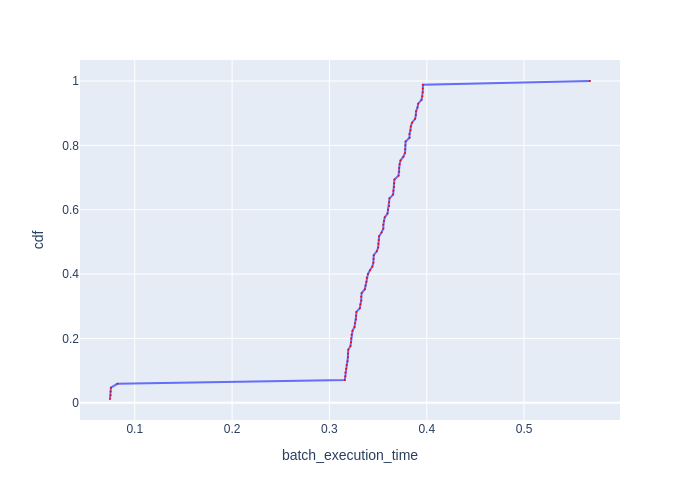

Source data for this figure (header and first rows):
Batch Id, batch_execution_time, cdf
50, 0.07458, 0.01176
84, 0.07521, 0.02353
33, 0.07521, 0.03529
67, 0.07553, 0.04706
16, 0.08214, 0.05882
17, 0.3158, 0.07059
51, 0.3164, 0.08235
34, 0.3165, 0.09412
68, 0.3171, 0.1059
18, 0.3177, 0.1176
69, 0.3187, 0.1294
52, 0.319, 0.1412
35, 0.3192, 0.1529
1, 0.3194, 0.1647
19, 0.3216, 0.1765
2, 0.3222, 0.1882
53, 0.3223, 0.2
70, 0.3228, 0.2118
36, 0.3238, 0.2235
3, 0.3258, 0.2353
20, 0.3264, 0.2471
54, 0.3274, 0.2588
71, 0.3275, 0.2706
37, 0.3277, 0.2824
4, 0.3313, 0.2941
21, 0.3318, 0.3059
38, 0.3327, 0.3176
55, 0.3327, 0.3294
72, 0.3331, 0.3412
5, 0.3364, 0.3529
22, 0.3372, 0.3647
39, 0.3381, 0.3765
56, 0.3383, 0.3882
73, 0.3396, 0.4
6, 0.3417, 0.4118
40, 0.3441, 0.4235
57, 0.3451, 0.4353
23, 0.3454, 0.4471
74, 0.3455, 0.4588
7, 0.3487, 0.4706
41, 0.3501, 0.4824
24, 0.3504, 0.4941
75, 0.3508, 0.5059
58, 0.351, 0.5176
8, 0.3535, 0.5294
25, 0.3554, 0.5412
59, 0.3554, 0.5529
42, 0.3559, 0.5647
76, 0.3568, 0.5765
9, 0.3597, 0.5882
26, 0.3602, 0.6
60, 0.3614, 0.6118
77, 0.3614, 0.6235
43, 0.3617, 0.6353
10, 0.3655, 0.6471
27, 0.3657, 0.6588
44, 0.3664, 0.6706
61, 0.3665, 0.6824
78, 0.3668, 0.6941
11, 0.371, 0.7059
... 25 more rows
